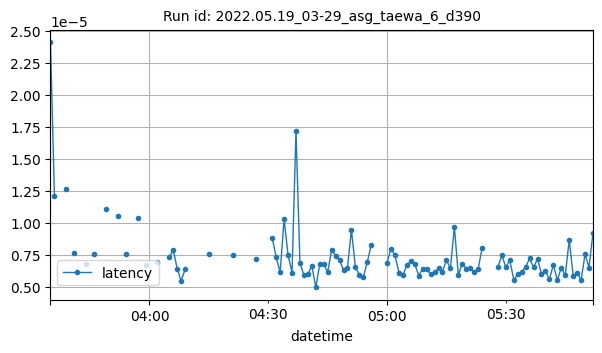

The data file committed next to this chart (first rows):
datetime, latency
2022-05-19T03:35:00Z, 2.408027648925781e-05
2022-05-19T03:36:00Z, 1.2111663818359373e-05
2022-05-19T03:39:00Z, 1.2665987014770508e-05
2022-05-19T03:41:00Z, 7.601345286649816e-06
2022-05-19T03:44:00Z, 6.7419475979275175e-06
2022-05-19T03:46:00Z, 7.59174949244449e-06
2022-05-19T03:49:00Z, 1.1038780212402343e-05
2022-05-19T03:52:00Z, 1.0513124011811758e-05
2022-05-19T03:54:00Z, 7.5752084905451e-06
2022-05-19T03:57:00Z, 1.0345293127972147e-05
2022-05-19T03:59:00Z, 6.715456644694011e-06
2022-05-19T04:02:00Z, 6.933212280273437e-06
2022-05-19T04:05:00Z, 7.2956085205078145e-06
2022-05-19T04:06:00Z, 7.886886596679687e-06
2022-05-19T04:07:00Z, 6.427764892578125e-06
2022-05-19T04:08:00Z, 5.464553833007813e-06
2022-05-19T04:09:00Z, 6.3610076904296874e-06
2022-05-19T04:15:00Z, 7.572174072265625e-06
2022-05-19T04:21:00Z, 7.505416870117188e-06
2022-05-19T04:27:00Z, 7.162094116210936e-06
2022-05-19T04:31:00Z, 8.821487426757812e-06
2022-05-19T04:32:00Z, 7.305145263671873e-06
2022-05-19T04:33:00Z, 6.132125854492187e-06
2022-05-19T04:34:00Z, 1.0280609130859378e-05
2022-05-19T04:35:00Z, 7.461857151340794e-06
2022-05-19T04:36:00Z, 6.1130523681640635e-06
2022-05-19T04:37:00Z, 1.7185211181640625e-05
2022-05-19T04:38:00Z, 6.866455078125e-06
2022-05-19T04:39:00Z, 5.91278076171875e-06
2022-05-19T04:40:00Z, 5.979537963867187e-06
2022-05-19T04:41:00Z, 6.65738032414363e-06
2022-05-19T04:42:00Z, 4.947185516357422e-06
2022-05-19T04:43:00Z, 6.761550903320312e-06
2022-05-19T04:44:00Z, 6.799697875976562e-06
2022-05-19T04:45:00Z, 6.132125854492187e-06
2022-05-19T04:46:00Z, 7.886886596679687e-06
2022-05-19T04:47:00Z, 7.419586181640625e-06
2022-05-19T04:48:00Z, 7.057189941406249e-06
2022-05-19T04:49:00Z, 6.3323974609375e-06
2022-05-19T04:50:00Z, 6.4754486083984375e-06
2022-05-19T04:51:00Z, 9.43183898925781e-06
2022-05-19T04:52:00Z, 6.542205810546875e-06
2022-05-19T04:53:00Z, 5.941390991210938e-06
2022-05-19T04:54:00Z, 5.750656127929688e-06
2022-05-19T04:55:00Z, 6.933212280273437e-06
2022-05-19T04:56:00Z, 8.258819580078125e-06
2022-05-19T05:00:00Z, 6.89506530761719e-06
2022-05-19T05:01:00Z, 7.982254028320312e-06
2022-05-19T05:02:00Z, 7.4481964111328104e-06
2022-05-19T05:03:00Z, 6.113052368164063e-06
2022-05-19T05:04:00Z, 5.9165452655993014e-06
2022-05-19T05:05:00Z, 6.6757202148437525e-06
2022-05-19T05:06:00Z, 7.009506225585939e-06
2022-05-19T05:07:00Z, 6.7901611328125e-06
2022-05-19T05:08:00Z, 5.8746337890625e-06
2022-05-19T05:09:00Z, 6.418228149414063e-06
2022-05-19T05:10:00Z, 6.37054443359375e-06
2022-05-19T05:11:00Z, 6.008148193359375e-06
2022-05-19T05:12:00Z, 6.151199340820313e-06
2022-05-19T05:13:00Z, 6.4373016357421875e-06
... 36 more rows
